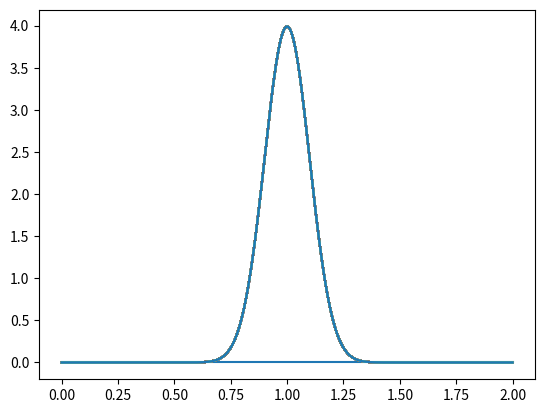
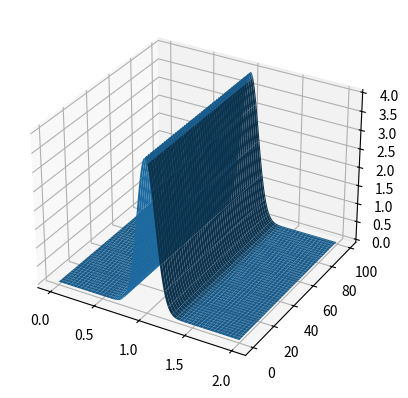

These charts were generated, in order, by the following Python code:
import numpy as np
import matplotlib.pyplot as plt
from mpl_toolkits.mplot3d import Axes3D

Lx = 2
Nx = 1024
Nt = 100
dx = Lx/Nx
dt = 1
X = np.linspace(0, Lx, num=Nx)
mom = np.linspace(0, 1/Lx, num=Nx)

T = np.arange(0, dt*Nt, step=dt, dtype=float)

def update(psi0, V, dx, dt):
	A = np.exp(-dt*V)
	B = np.exp(-dt*(mom-1/Lx/2)**2/2)

	psi1 = np.fft.ifft(np.fft.ifftshift(B*np.fft.fftshift(np.fft.fft(A*psi0))))
	return psi1

def wavepacket(x, sigma0, p0):
	return np.power(np.sqrt(2*np.pi)*sigma0,-0.5) * np.exp(-x**2/(4*sigma0**2) + 1j*p0*x)

V = 0*X#(X-1)**2
#V = (np.absolute(X)>0.5)

psi = np.ndarray([Nt,Nx], dtype=complex)
#psi[0] = 1/(X-Lx/2)
psi[0] = wavepacket(X-Lx/2, 0.1, 1)
#psi[0] = (np.absolute(X-Lx/2)<0.1)
for i in range(1,Nt):
	psi[i] = update(psi[i-1], V, dx, dt)

plt.plot(X,V,X,np.transpose(np.square(np.absolute(psi))))
plt.show()

fig = plt.figure()
ax = fig.add_subplot(111, projection='3d')
XX, TT = np.meshgrid(X, T)
ax.plot_surface(XX,TT,np.square(np.absolute(psi)))
plt.show()